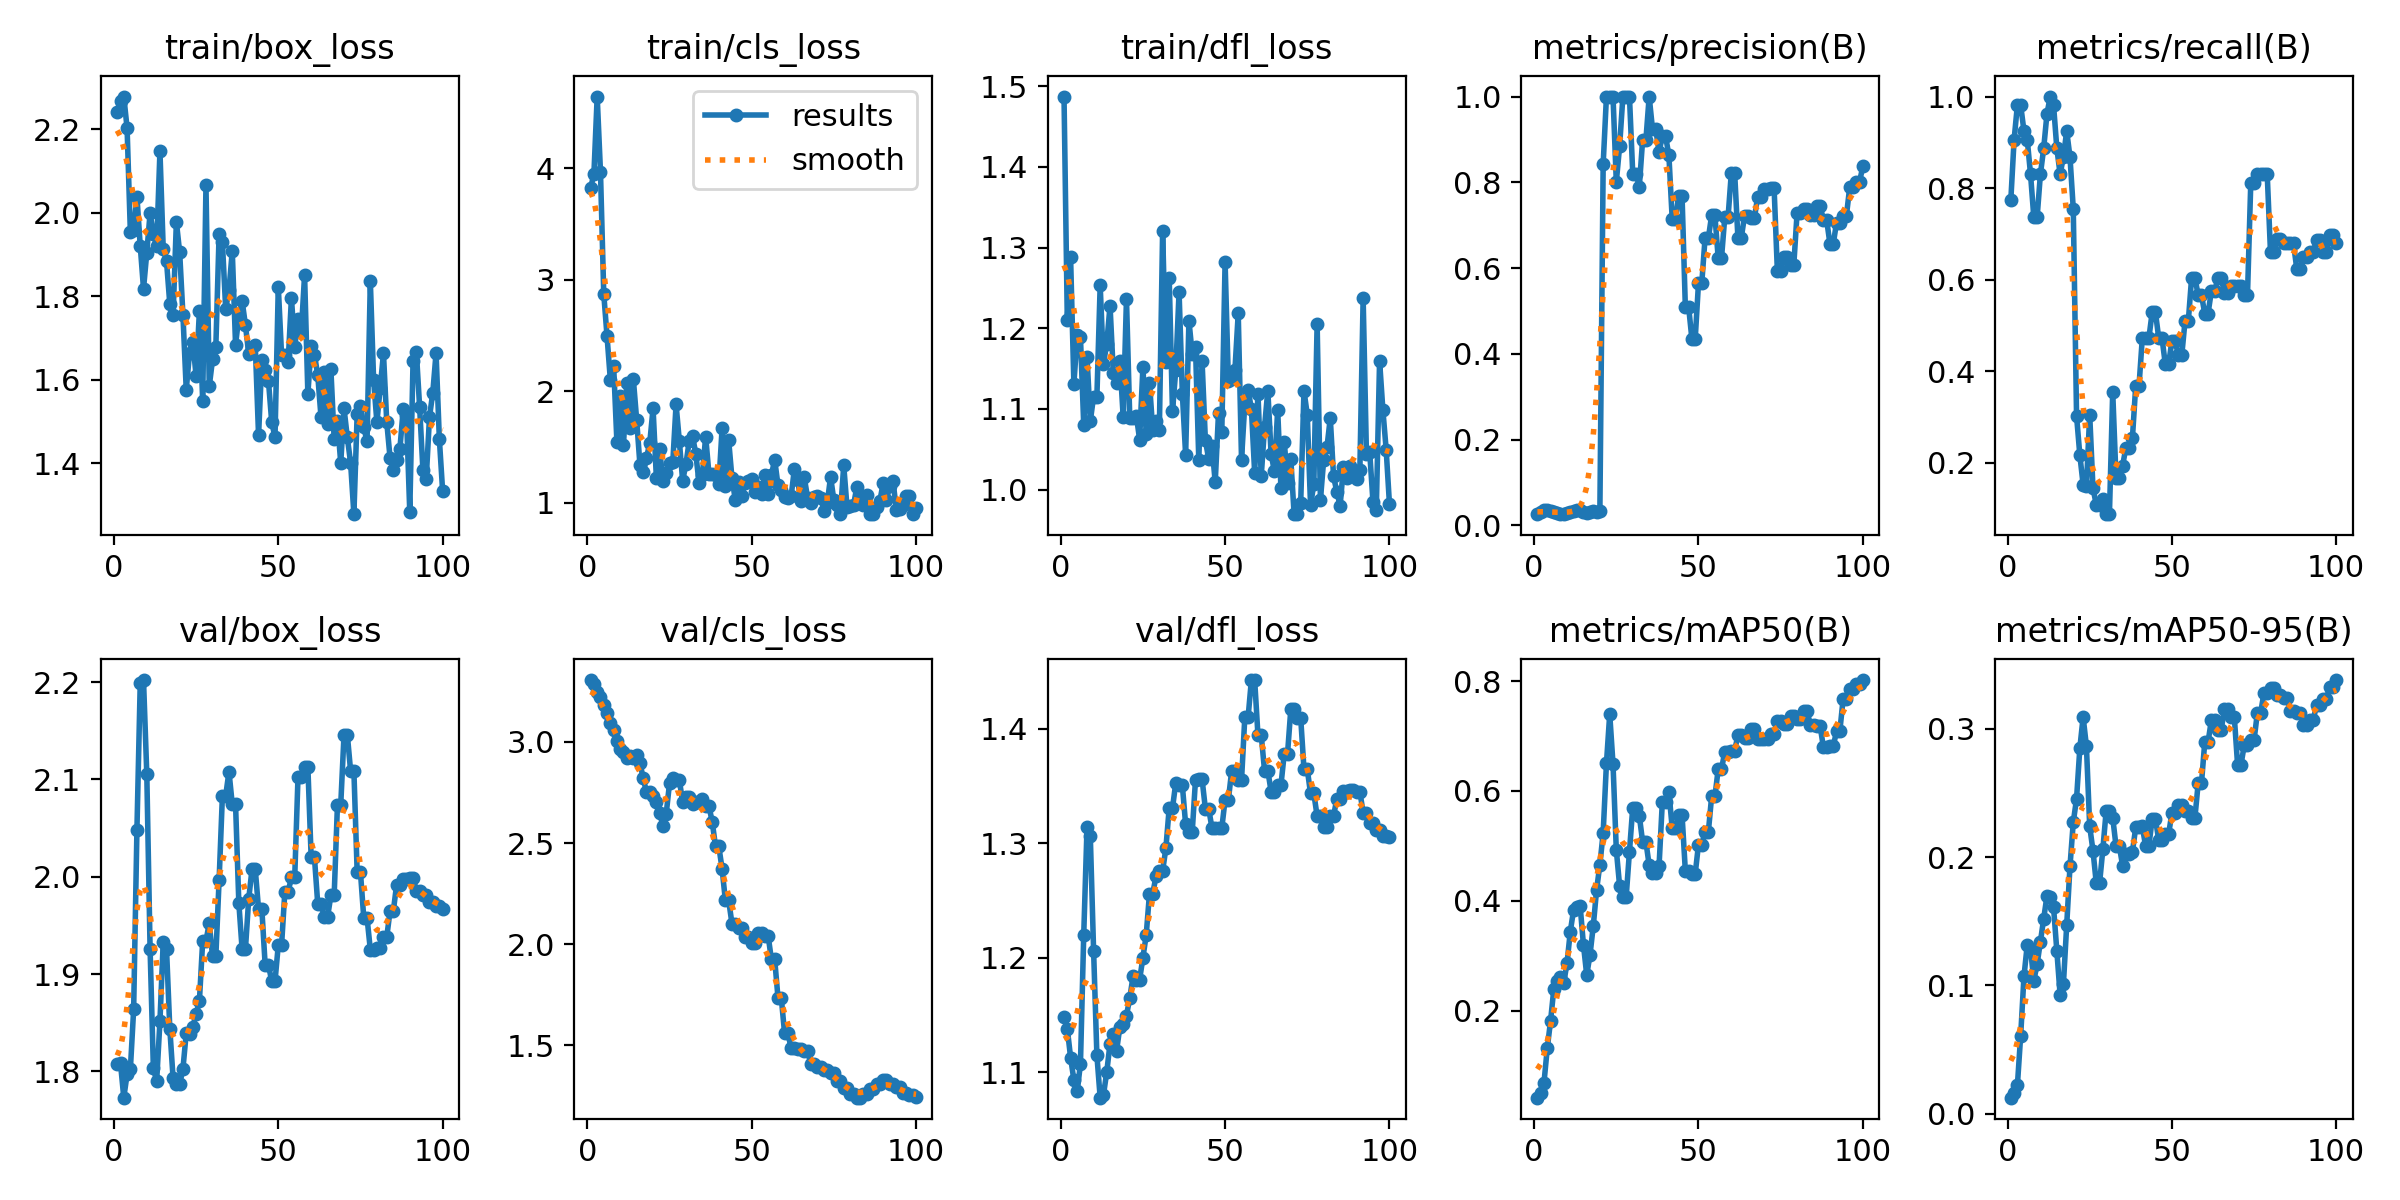

Values plotted in this chart, from the file beside it:
epoch, train/box_loss, train/cls_loss, train/dfl_loss, metrics/precision(B), metrics/recall(B), metrics/mAP50(B), metrics/mAP50-95(B), val/box_loss, val/cls_loss, val/dfl_loss, lr/pg0, lr/pg1, lr/pg2
1, 2.242, 3.824, 1.487, 0.02733, 0.7736, 0.04175, 0.01247, 1.808, 3.305, 1.148, 2e-05, 2e-05, 2e-05
2, 2.268, 3.946, 1.21, 0.032, 0.9057, 0.0498, 0.01603, 1.808, 3.286, 1.138, 5.9406e-05, 5.9406e-05, 5.9406e-05
3, 2.279, 4.642, 1.288, 0.03467, 0.9811, 0.06901, 0.02207, 1.773, 3.246, 1.113, 9.802e-05, 9.802e-05, 9.802e-05
4, 2.204, 3.966, 1.131, 0.03467, 0.9811, 0.1319, 0.06092, 1.797, 3.222, 1.093, 0.0001358, 0.0001358, 0.0001358
5, 1.954, 2.872, 1.191, 0.03267, 0.9245, 0.1815, 0.107, 1.802, 3.184, 1.083, 0.0001729, 0.0001729, 0.0001729
6, 1.959, 2.493, 1.189, 0.032, 0.9057, 0.2401, 0.1317, 1.864, 3.143, 1.107, 0.0002091, 0.0002091, 0.0002091
7, 2.039, 2.105, 1.08, 0.02933, 0.8302, 0.2546, 0.1285, 2.049, 3.091, 1.22, 0.0002446, 0.0002446, 0.0002446
8, 1.921, 2.231, 1.164, 0.026, 0.7359, 0.2614, 0.1037, 2.199, 3.057, 1.314, 0.0002792, 0.0002792, 0.0002792
9, 1.818, 1.546, 1.085, 0.026, 0.7359, 0.2506, 0.1166, 2.202, 3.006, 1.306, 0.0003131, 0.0003131, 0.0003131
10, 1.905, 1.961, 1.115, 0.02933, 0.8302, 0.2863, 0.134, 2.105, 2.963, 1.206, 0.0003461, 0.0003461, 0.0003461
11, 2, 1.521, 1.115, 0.03133, 0.8868, 0.344, 0.152, 1.926, 2.95, 1.115, 0.0003784, 0.0003784, 0.0003784
12, 1.95, 2.075, 1.253, 0.034, 0.9623, 0.3833, 0.1698, 1.803, 2.922, 1.078, 0.0004099, 0.0004099, 0.0004099
13, 1.921, 1.669, 1.156, 0.03533, 1, 0.3892, 0.169, 1.79, 2.93, 1.08, 0.0004406, 0.0004406, 0.0004406
14, 2.148, 2.109, 1.181, 0.03467, 0.9811, 0.3907, 0.161, 1.852, 2.922, 1.1, 0.0004705, 0.0004705, 0.0004705
15, 1.914, 1.748, 1.228, 0.03133, 0.8868, 0.3201, 0.127, 1.933, 2.934, 1.125, 0.0004996, 0.0004996, 0.0004996
16, 1.884, 1.344, 1.144, 0.02933, 0.8302, 0.2651, 0.09261, 1.926, 2.896, 1.133, 0.0005279, 0.0005279, 0.0005279
17, 1.782, 1.278, 1.132, 0.03067, 0.8679, 0.3018, 0.1009, 1.844, 2.821, 1.119, 0.0005555, 0.0005555, 0.0005555
18, 1.756, 1.402, 1.159, 0.03267, 0.9245, 0.3548, 0.1469, 1.793, 2.751, 1.14, 0.0005822, 0.0005822, 0.0005822
19, 1.978, 1.541, 1.09, 0.03067, 0.8679, 0.4198, 0.1928, 1.787, 2.753, 1.142, 0.0006081, 0.0006081, 0.0006081
20, 1.905, 1.848, 1.236, 0.03249, 0.7547, 0.4659, 0.2272, 1.787, 2.733, 1.149, 0.0006333, 0.0006333, 0.0006333
21, 1.755, 1.227, 1.089, 0.842, 0.3016, 0.5234, 0.2456, 1.803, 2.701, 1.165, 0.0006576, 0.0006576, 0.0006576
22, 1.576, 1.481, 1.088, 1, 0.216, 0.6501, 0.2851, 1.839, 2.649, 1.184, 0.0006812, 0.0006812, 0.0006812
23, 1.665, 1.196, 1.092, 1, 0.1516, 0.74, 0.3093, 1.839, 2.585, 1.181, 0.000704, 0.000704, 0.000704
24, 1.692, 1.269, 1.062, 1, 0.1488, 0.6487, 0.2865, 1.846, 2.645, 1.181, 0.000726, 0.000726, 0.000726
25, 1.609, 1.362, 1.152, 0.8012, 0.3043, 0.4928, 0.224, 1.859, 2.795, 1.2, 0.0007472, 0.0007472, 0.0007472
26, 1.764, 1.365, 1.069, 0.8835, 0.1436, 0.4277, 0.205, 1.872, 2.822, 1.22, 0.0007675, 0.0007675, 0.0007675
27, 1.55, 1.883, 1.132, 1, 0.1077, 0.4069, 0.1797, 1.934, 2.81, 1.256, 0.0007872, 0.0007872, 0.0007872
28, 2.066, 1.552, 1.073, 1, 0.1077, 0.4069, 0.1797, 1.934, 2.81, 1.256, 0.000806, 0.000806, 0.000806
29, 1.584, 1.199, 1.085, 1, 0.12, 0.4897, 0.2061, 1.952, 2.703, 1.272, 0.000824, 0.000824, 0.000824
30, 1.649, 1.349, 1.073, 0.8204, 0.08704, 0.5693, 0.2358, 1.918, 2.729, 1.276, 0.0008412, 0.0008412, 0.0008412
31, 1.679, 1.557, 1.321, 0.8204, 0.08704, 0.5693, 0.2358, 1.918, 2.729, 1.276, 0.0008577, 0.0008577, 0.0008577
32, 1.95, 1.599, 1.158, 0.7899, 0.3547, 0.5549, 0.2308, 1.997, 2.695, 1.296, 0.0008733, 0.0008733, 0.0008733
33, 1.929, 1.441, 1.262, 0.8983, 0.167, 0.5075, 0.2088, 2.083, 2.704, 1.331, 0.0008882, 0.0008882, 0.0008882
34, 1.77, 1.176, 1.097, 0.8983, 0.167, 0.5075, 0.2088, 2.083, 2.704, 1.331, 0.0009022, 0.0009022, 0.0009022
35, 1.815, 1.254, 1.148, 1, 0.1924, 0.465, 0.1935, 2.108, 2.719, 1.353, 0.0009155, 0.0009155, 0.0009155
36, 1.909, 1.595, 1.245, 0.9248, 0.2324, 0.4512, 0.2022, 2.075, 2.683, 1.351, 0.000928, 0.000928, 0.000928
37, 1.685, 1.259, 1.119, 0.9248, 0.2324, 0.4512, 0.2022, 2.075, 2.683, 1.351, 0.0009397, 0.0009397, 0.0009397
38, 1.752, 1.262, 1.043, 0.8706, 0.2542, 0.4629, 0.2042, 1.973, 2.604, 1.317, 0.0009505, 0.0009505, 0.0009505
39, 1.789, 1.248, 1.209, 0.9069, 0.3677, 0.5799, 0.2233, 1.925, 2.484, 1.31, 0.0009606, 0.0009606, 0.0009606
40, 1.732, 1.169, 1.168, 0.9069, 0.3677, 0.5799, 0.2233, 1.925, 2.484, 1.31, 0.00097, 0.00097, 0.00097
41, 1.663, 1.669, 1.177, 0.8627, 0.4717, 0.5979, 0.224, 1.977, 2.372, 1.356, 0.0009785, 0.0009785, 0.0009785
42, 1.68, 1.154, 1.037, 0.7151, 0.4717, 0.5331, 0.2087, 2.007, 2.216, 1.356, 0.0009862, 0.0009862, 0.0009862
43, 1.683, 1.561, 1.159, 0.7151, 0.4717, 0.5331, 0.2087, 2.007, 2.216, 1.356, 0.0009931, 0.0009931, 0.0009931
44, 1.467, 1.223, 1.062, 0.7685, 0.5283, 0.5564, 0.2295, 1.967, 2.102, 1.33, 0.0009993, 0.0009993, 0.0009993
45, 1.648, 1.031, 1.038, 0.7685, 0.5283, 0.5564, 0.2295, 1.967, 2.102, 1.33, 0.001005, 0.001005, 0.001005
46, 1.625, 1.19, 1.055, 0.5096, 0.4717, 0.4548, 0.2134, 1.91, 2.079, 1.314, 0.001009, 0.001009, 0.001009
47, 1.598, 1.066, 1.009, 0.5096, 0.4717, 0.4548, 0.2134, 1.91, 2.079, 1.314, 0.001013, 0.001013, 0.001013
48, 1.499, 1.179, 1.095, 0.4342, 0.4151, 0.4489, 0.2179, 1.893, 2.034, 1.313, 0.001016, 0.001016, 0.001016
49, 1.462, 1.196, 1.071, 0.4342, 0.4151, 0.4489, 0.2179, 1.893, 2.034, 1.313, 0.001018, 0.001018, 0.001018
50, 1.823, 1.219, 1.282, 0.5648, 0.4654, 0.5026, 0.2344, 1.93, 2.006, 1.338, 0.00102, 0.00102, 0.00102
51, 1.659, 1.096, 1.134, 0.5648, 0.4654, 0.5026, 0.2344, 1.93, 2.006, 1.338, 0.00101, 0.00101, 0.00101
52, 1.659, 1.141, 1.137, 0.6697, 0.434, 0.5254, 0.2408, 1.985, 2.055, 1.363, 0.00101, 0.00101, 0.00101
53, 1.642, 1.079, 1.149, 0.6697, 0.434, 0.5254, 0.2408, 1.985, 2.055, 1.363, 0.0009902, 0.0009902, 0.0009902
54, 1.797, 1.251, 1.218, 0.7227, 0.5094, 0.59, 0.2362, 1.999, 2.042, 1.355, 0.0009704, 0.0009704, 0.0009704
55, 1.678, 1.084, 1.037, 0.7227, 0.5094, 0.59, 0.2362, 1.999, 2.042, 1.355, 0.0009506, 0.0009506, 0.0009506
56, 1.747, 1.253, 1.107, 0.623, 0.6038, 0.6399, 0.2306, 2.103, 1.925, 1.41, 0.0009308, 0.0009308, 0.0009308
57, 1.715, 1.387, 1.123, 0.623, 0.6038, 0.6399, 0.2306, 2.103, 1.925, 1.41, 0.000911, 0.000911, 0.000911
58, 1.851, 1.16, 1.1, 0.7188, 0.566, 0.671, 0.2576, 2.113, 1.736, 1.443, 0.0008912, 0.0008912, 0.0008912
59, 1.566, 1.112, 1.021, 0.7188, 0.566, 0.671, 0.2576, 2.113, 1.736, 1.443, 0.0008714, 0.0008714, 0.0008714
60, 1.681, 1.057, 1.119, 0.8228, 0.5256, 0.6734, 0.2897, 2.02, 1.562, 1.395, 0.0008516, 0.0008516, 0.0008516
... 40 more rows
